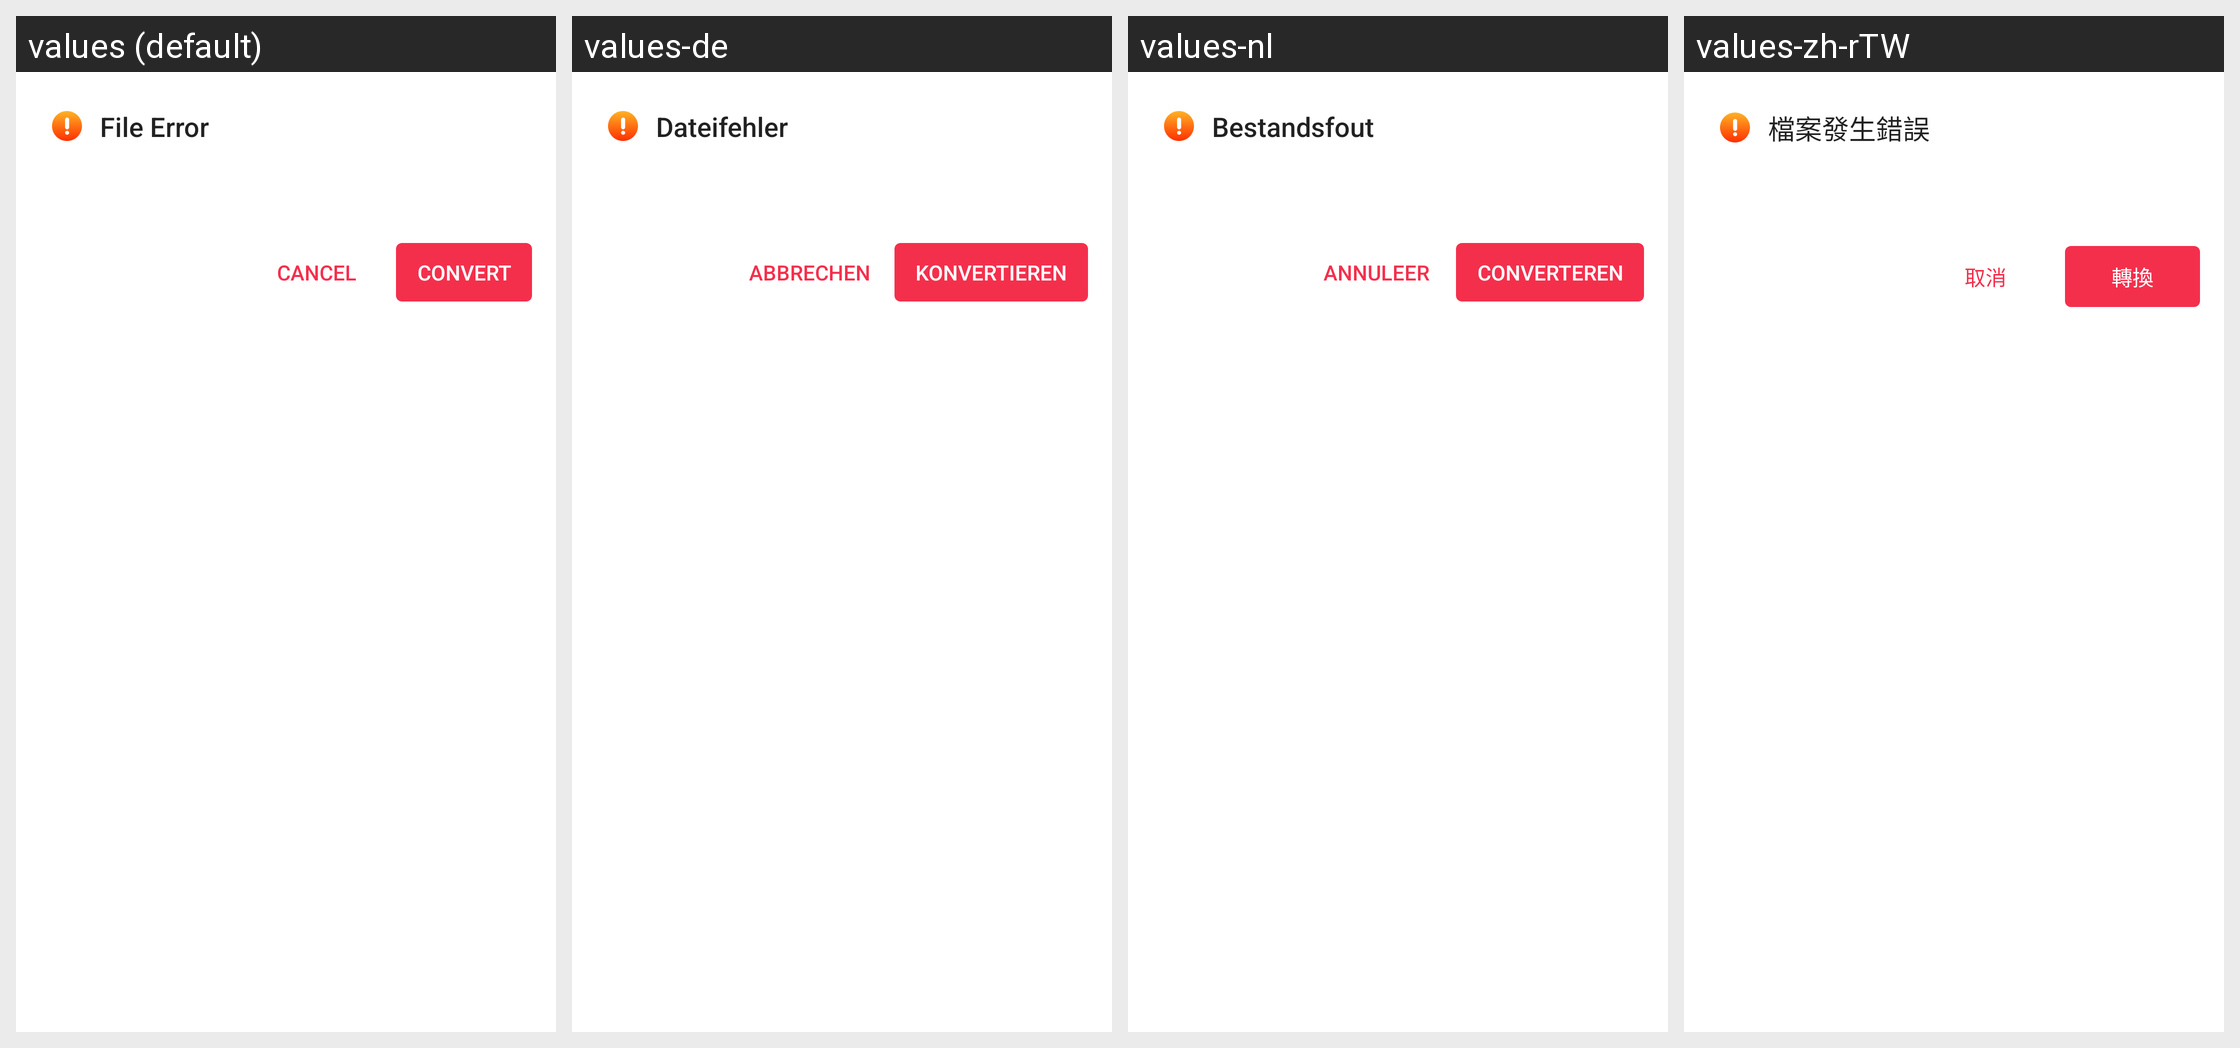

For this localized Android screen grid, give each drawn string resource with its value in every locale shown.
Android screen res/layout/layout0056.xml rendered under 4 locales, left to right: values (default), values-de, values-nl, values-zh-rTW. Device: Nexus 5 (rendered at 1080×1920; each locale shown at half size, 540×960, under a caption strip naming it); theme style000f.
Other locales in the repository, not shown: values-af, values-am, values-ar, values-as, values-az, values-be, values-bg, values-bn, values-bs, values-ca, values-cs, values-da, values-el, values-en-rCA, values-en-rGB, values-en-rIN, values-en-rXC, values-es, values-es-rGT, values-es-rMX, values-es-rUS, values-et, values-eu, values-fa, values-fi, values-fr, values-fr-rCA, values-gl, values-gu, values-he, values-hi, values-hr, values-hu, values-hy, values-in, values-is, values-it, values-iw, values-ja, values-ka, values-kk, values-km, values-kn, values-kn-rIN, values-ko, values-ky, values-lo, values-lt, values-lv, values-mk, values-ml, values-ml-rIN, values-mn, values-mr, values-ms, values-my, values-nb, values-ne, values-or, values-pa, values-pa-rIN, values-pl, values-pt, values-pt-rBR, values-pt-rPT, values-ro, values-ru, values-ru-rRU, values-si, values-sk, values-sl, values-sq, values-sr, values-sv, values-sw, values-ta, values-ta-rIN, values-te, values-te-rIN, values-th, values-tl, values-tr, values-uk, values-ur, values-ur-rIN, values-uz, values-vi, values-zh, values-zh-rCN, values-zh-rHK, values-zu.
Strings drawn on this screen, with the default value and each locale's value (text and hints the layout hard-codes, and strings that could not be matched under every locale, appear in the picture but are not listed):

string00d5
  values: File Error
  values-de: Dateifehler
  values-nl: Bestandsfout
  values-zh-rTW: 檔案發生錯誤

string0046
  values: Cancel
  values-de: Abbrechen
  values-nl: Annuleer
  values-zh-rTW: 取消

string006b
  values: Convert
  values-de: Konvertieren
  values-nl: Converteren
  values-zh-rTW: 轉換
